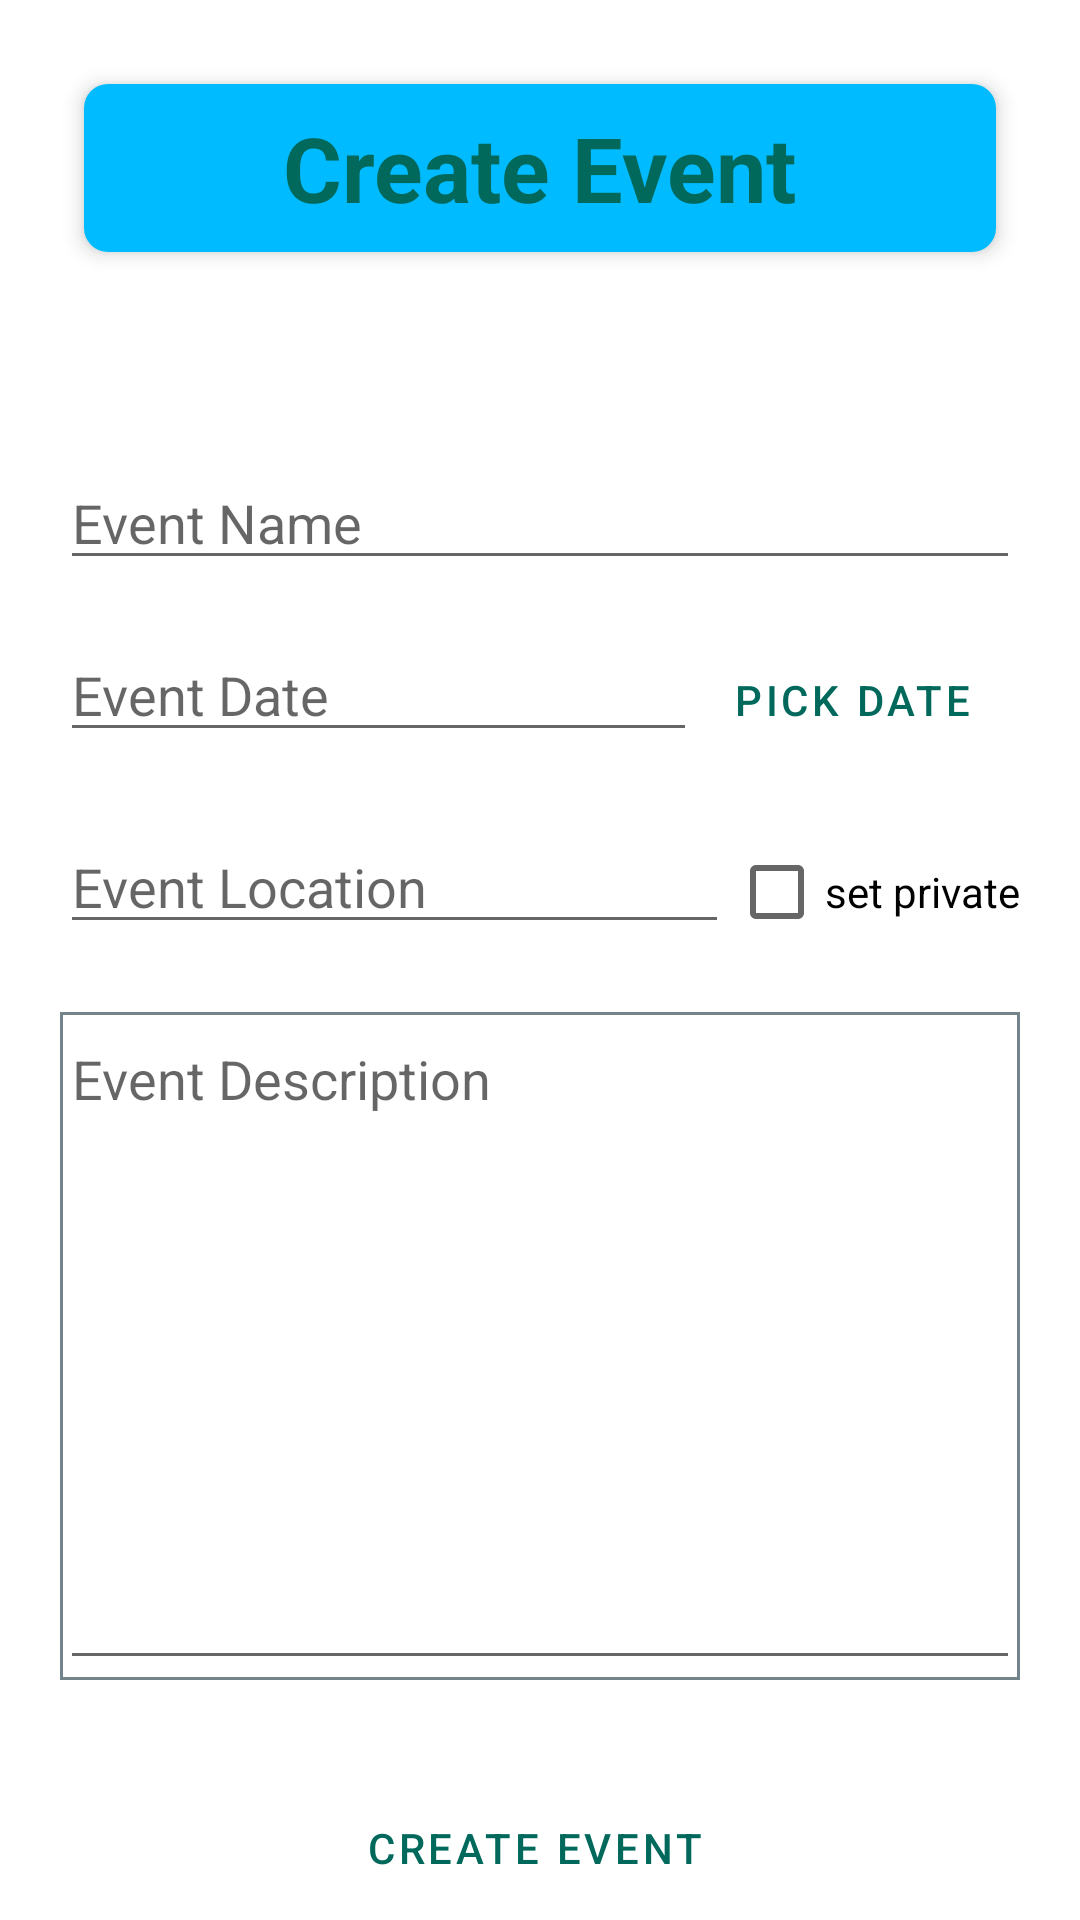

Android layout source for this screen:
<!-- AndroidManifest.xml: application theme Theme.EventUs -->
<!-- res/layout/fragment_create_event.xml -->
<?xml version="1.0" encoding="utf-8"?>
<LinearLayout xmlns:android="http://schemas.android.com/apk/res/android"
    xmlns:app="http://schemas.android.com/apk/res-auto"
    xmlns:tools="http://schemas.android.com/tools"
    style="@style/CustomFragmentScreen"
    android:orientation="vertical"
    tools:context=".ui.screens.UserMainScreen.CreateEventFragment">


    <androidx.cardview.widget.CardView
        android:layout_width="match_parent"
        android:layout_height="wrap_content"
        android:layout_margin="8dp"
        app:cardCornerRadius="8dp"
        app:cardElevation="4dp">

        
        <com.google.android.material.appbar.MaterialToolbar
            android:id="@+id/topAppBar"
            android:layout_width="match_parent"
            android:layout_height="?attr/actionBarSize"
            android:background="@color/colorButtonDefault"
            android:contentInsetStart="0dp"
            android:contentInsetLeft="0dp"
            android:contentInsetEnd="0dp"
            android:contentInsetRight="0dp"
            android:theme="@style/ThemeOverlay.AppCompat.Dark.ActionBar">

            <TextView
                android:layout_width="wrap_content"
                android:layout_height="wrap_content"
                android:layout_gravity="center"
                android:text="@string/create_event"
                android:textColor="#00695C"
                android:textSize="30sp"
                android:textStyle="bold" />
        </com.google.android.material.appbar.MaterialToolbar>
    </androidx.cardview.widget.CardView>

    <LinearLayout
        android:layout_width="match_parent"
        android:layout_height="0dp"
        android:layout_weight="1"
        android:orientation="vertical">

        <EditText
            android:id="@+id/eventNameEditText"
            android:layout_width="match_parent"
            android:layout_height="wrap_content"
            android:layout_marginTop="60dp"
            android:autofillHints="@string/event_name"
            android:hint="@string/event_name"
            android:inputType="textShortMessage" />

        <LinearLayout
            android:layout_width="match_parent"
            android:layout_height="wrap_content"
            android:layout_marginTop="16dp"
            android:orientation="horizontal">

            <EditText
                android:id="@+id/eventDateEditText"
                android:layout_width="0dp"
                android:layout_height="wrap_content"
                android:layout_weight="1"
                android:autofillHints="@string/event_date"
                android:focusable="false"
                android:focusableInTouchMode="false"
                android:hint="@string/event_date"
                tools:ignore="TextFields" />

            <Button
                android:id="@+id/pickDateButton"
                style="@style/DefaultClickableButton"
                android:text="@string/pick_date"
                android:textColor="#00695C" />

        </LinearLayout>

        <LinearLayout
            android:layout_width="match_parent"
            android:layout_height="wrap_content"
            android:layout_marginTop="16dp"
            android:orientation="horizontal">

            <EditText
                android:id="@+id/eventLocationEditText"
                android:layout_width="0dp"
                android:layout_height="wrap_content"
                android:layout_weight="1"
                android:autofillHints=""
                android:hint="@string/event_location"
                android:inputType="textShortMessage"
                tools:ignore="TextFields" />

            <CheckBox
                android:id="@+id/setPrivateEventCheckbox"
                android:layout_width="wrap_content"
                android:layout_height="wrap_content"
                android:text="@string/set_private" />
        </LinearLayout>

        <LinearLayout
            android:layout_width="match_parent"
            android:layout_height="match_parent"
            android:layout_marginTop="16dp"
            android:background="@drawable/textfield_background">


            <com.google.android.material.textfield.TextInputEditText
                android:id="@+id/eventDescriptionEditText"
                android:layout_width="match_parent"
                android:layout_height="match_parent"

                android:gravity="top"
                android:hint="@string/event_description"
                android:inputType="textMultiLine" />
        </LinearLayout>

    </LinearLayout>

    <Button
        android:id="@+id/createEventButton"
        style="@style/DefaultClickableButton"
        android:layout_marginTop="32dp"
        android:text="@string/create_event"
        android:layout_gravity="center"
        android:textColor="#00695C" />
</LinearLayout>
<!-- resources referenced by this layout -->
<resources>
  <color name="colorButtonDefault">@color/MAIN</color>
  <!-- drawable textfield_background (drawable) -->
  <?xml version="1.0" encoding="utf-8"?>
      <shape xmlns:android="http://schemas.android.com/apk/res/android" android:shape="rectangle" >
          <solid android:color="@android:color/white" />
          <stroke android:width="1dip" android:color="@color/big_textbox_stroke"/>
      </shape>
  <string name="create_event">Create Event</string>
  <string name="event_date">Event Date</string>
  <string name="event_description">Event Description</string>
  <string name="event_location">Event Location</string>
  <string name="event_name">Event Name</string>
  <string name="pick_date">Pick Date</string>
  <string name="set_private">set private</string>
  <style name="CustomFragmentScreen">
          <item name="android:layout_width">match_parent</item>
          <item name="android:layout_height">match_parent</item>
          <item name="android:background">@color/white</item>
          <item name="android:orientation">vertical</item>
          <item name="android:paddingLeft">20dp</item>
          <item name="android:paddingRight">20dp</item>
          <item name="android:paddingTop">20dp</item>
  
      </style>
  <style name="DefaultClickableButton" parent="Widget.MaterialComponents.Button.Icon">
          <item name="android:backgroundTint">@color/colorButtonDefault</item>
          <item name="android:layout_height">wrap_content</item>
          <item name="android:layout_width">wrap_content</item>
      </style>
  <style name="Theme.EventUs" parent="Theme.MaterialComponents.DayNight.DarkActionBar">
          
          <item name="colorPrimary">@color/MAIN</item>
          <item name="colorPrimaryVariant">@color/MAIN_VARIANT</item>
          <item name="colorOnPrimary">@color/white</item>
          
          <item name="colorSecondary">@color/MAIN2</item>
          <item name="colorSecondaryVariant">@color/teal_700</item>
          <item name="colorOnSecondary">@color/black</item>
          
          <item name="android:statusBarColor">?attr/colorPrimaryVariant</item>
          
  
          <item name="colorOutline">@color/MAIN_WEAK</item>
          <item name="dividerColor">@color/MAIN_WEAK2</item>
          <item name="windowActionBar">false</item>
          <item name="windowNoTitle">true</item>
      </style>
  <color name="MAIN">#00bbff</color>
  <color name="big_textbox_stroke">@color/MAIN_WEAK2</color>
  <color name="white">#FFFFFFFF</color>
  <color name="MAIN_VARIANT">#047098</color>
  <color name="MAIN2">#6FD1F7</color>
  <color name="teal_700">#FF018786</color>
  <color name="black">#FF000000</color>
  <color name="MAIN_WEAK">#D16FD1F7</color>
  <color name="MAIN_WEAK2">#D1556A71</color>
</resources>
